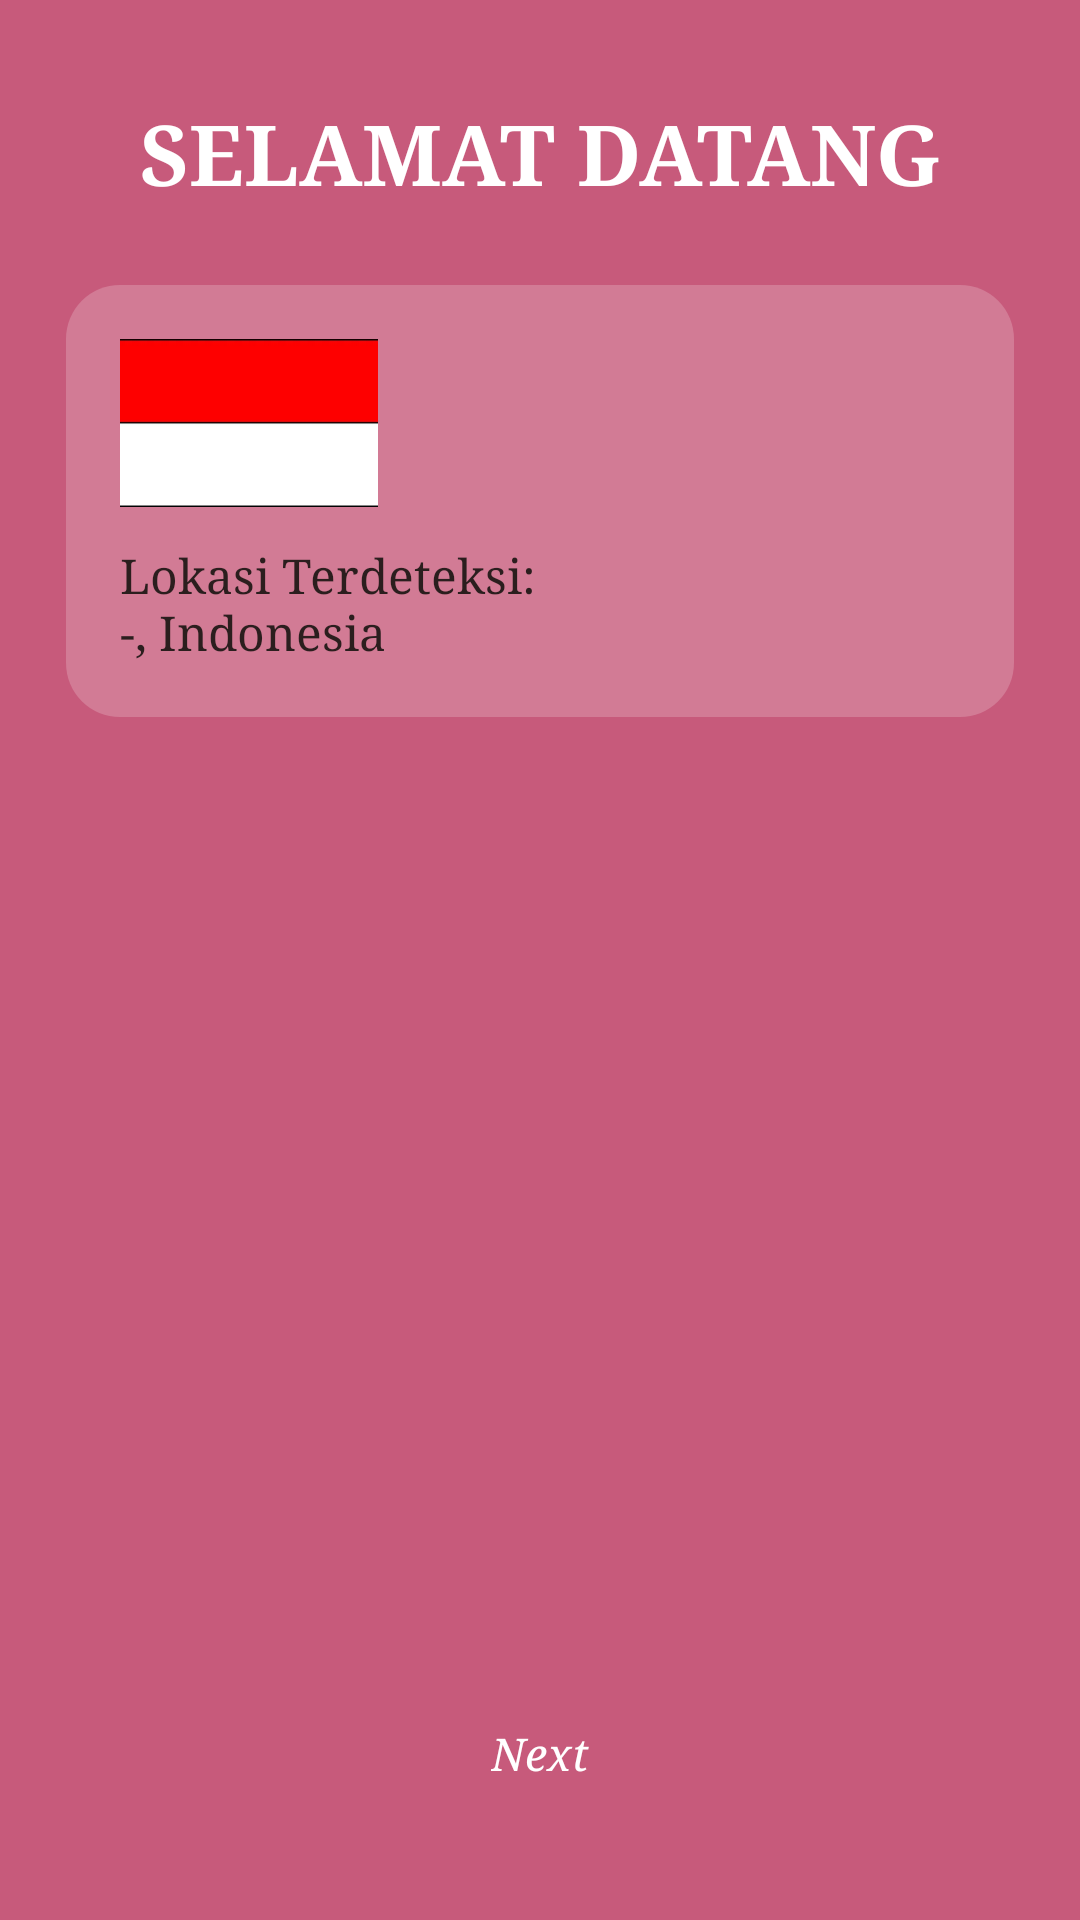

Layout XML and referenced resources for this Android screen:
<!-- AndroidManifest.xml: application theme Theme.MaterialComponents.DayNight.NoActionBar -->
<!-- res/layout/activity_welcome.xml -->
<?xml version="1.0" encoding="utf-8"?>
<androidx.constraintlayout.widget.ConstraintLayout
    xmlns:android="http://schemas.android.com/apk/res/android"
    xmlns:app="http://schemas.android.com/apk/res-auto"
    android:layout_width="match_parent"
    android:layout_height="match_parent"
    android:background="@color/primary"
    android:padding="22dp">

    
    <ImageView
        android:id="@+id/btnBack"
        android:layout_width="28dp"
        android:layout_height="28dp"
        android:src="@drawable/ic_back"
        android:tint="@color/white"
        android:contentDescription="@string/back"
        android:clickable="true"
        android:focusable="true"
        android:background="?attr/selectableItemBackgroundBorderless"
        app:layout_constraintStart_toStartOf="parent"
        app:layout_constraintTop_toTopOf="parent"/>

    
    <TextView
        android:id="@+id/tvTitle"
        android:layout_width="0dp"
        android:layout_height="wrap_content"
        android:text="@string/welcome_title"
        android:textColor="@color/white"
        android:textSize="28sp"
        android:textStyle="bold"
        android:fontFamily="serif"
        android:gravity="center"
        android:includeFontPadding="false"
        android:layout_marginTop="14dp"
        app:layout_constraintTop_toTopOf="parent"
        app:layout_constraintStart_toStartOf="parent"
        app:layout_constraintEnd_toEndOf="parent"/>

    
    <LinearLayout
        android:id="@+id/card"
        android:layout_width="0dp"
        android:layout_height="wrap_content"
        android:layout_marginTop="26dp"
        android:orientation="vertical"
        android:background="@drawable/bg_card_soft"
        android:padding="18dp"
        app:layout_constraintTop_toBottomOf="@id/tvTitle"
        app:layout_constraintStart_toStartOf="parent"
        app:layout_constraintEnd_toEndOf="parent">

        <ImageView
            android:id="@+id/ivFlag"
            android:layout_width="86dp"
            android:layout_height="56dp"
            android:scaleType="centerCrop"
            android:src="@drawable/flag_indonesia"
            android:contentDescription="@string/flag" />

        <View
            android:layout_width="match_parent"
            android:layout_height="14dp"/>

        <TextView
            android:id="@+id/tvDetected"
            android:layout_width="match_parent"
            android:layout_height="wrap_content"
            android:text="@string/detected_location_preview"
            android:textColor="#2B1E1E"
            android:textSize="16sp"
            android:fontFamily="serif"
            android:includeFontPadding="false"/>
    </LinearLayout>

    
    <TextView
        android:id="@+id/btnNext"
        android:layout_width="wrap_content"
        android:layout_height="wrap_content"
        android:text="@string/next"
        android:textColor="@color/white"
        android:textSize="15sp"
        android:fontFamily="serif"
        android:textStyle="italic"
        android:includeFontPadding="false"
        android:paddingLeft="18dp"
        android:paddingRight="18dp"
        android:paddingTop="10dp"
        android:paddingBottom="10dp"
        android:layout_marginBottom="14dp"
        android:clickable="true"
        android:focusable="true"
        android:background="?attr/selectableItemBackgroundBorderless"
        app:layout_constraintBottom_toBottomOf="parent"
        app:layout_constraintStart_toStartOf="parent"
        app:layout_constraintEnd_toEndOf="parent"/>

</androidx.constraintlayout.widget.ConstraintLayout>
<!-- resources referenced by this layout -->
<resources>
  <color name="primary">#C75A7B</color>
  <color name="white">#FFFFFF</color>
  <!-- drawable bg_card_soft (drawable) -->
  <shape xmlns:android="http://schemas.android.com/apk/res/android">
      <solid android:color="#33FFFFFF"/>
      <corners android:radius="18dp"/>
      <padding android:left="16dp" android:top="16dp" android:right="16dp" android:bottom="16dp"/>
  </shape>
  <!-- drawable flag_indonesia: png bitmap (drawable, 5789 bytes) -->
  <string name="back">Kembali</string>
  <string name="detected_location_preview">Lokasi Terdeteksi:\n-, Indonesia</string>
  <string name="flag">Bendera</string>
  <string name="next">Next</string>
  <string name="welcome_title">SELAMAT DATANG</string>
</resources>
